Dataset: bitmaps (GitHub, gojira/fastai-v3-projects). Classes: anomaly, normal.

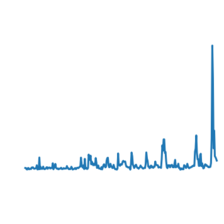
Label: anomaly

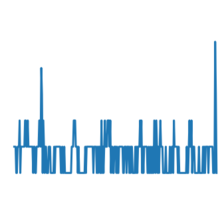
Label: normal

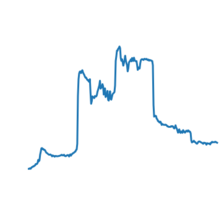
Label: normal

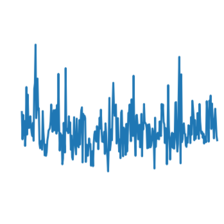
Label: normal

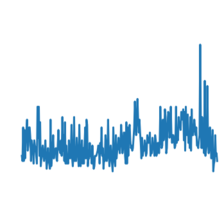
Label: normal

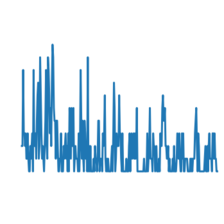
Label: normal
